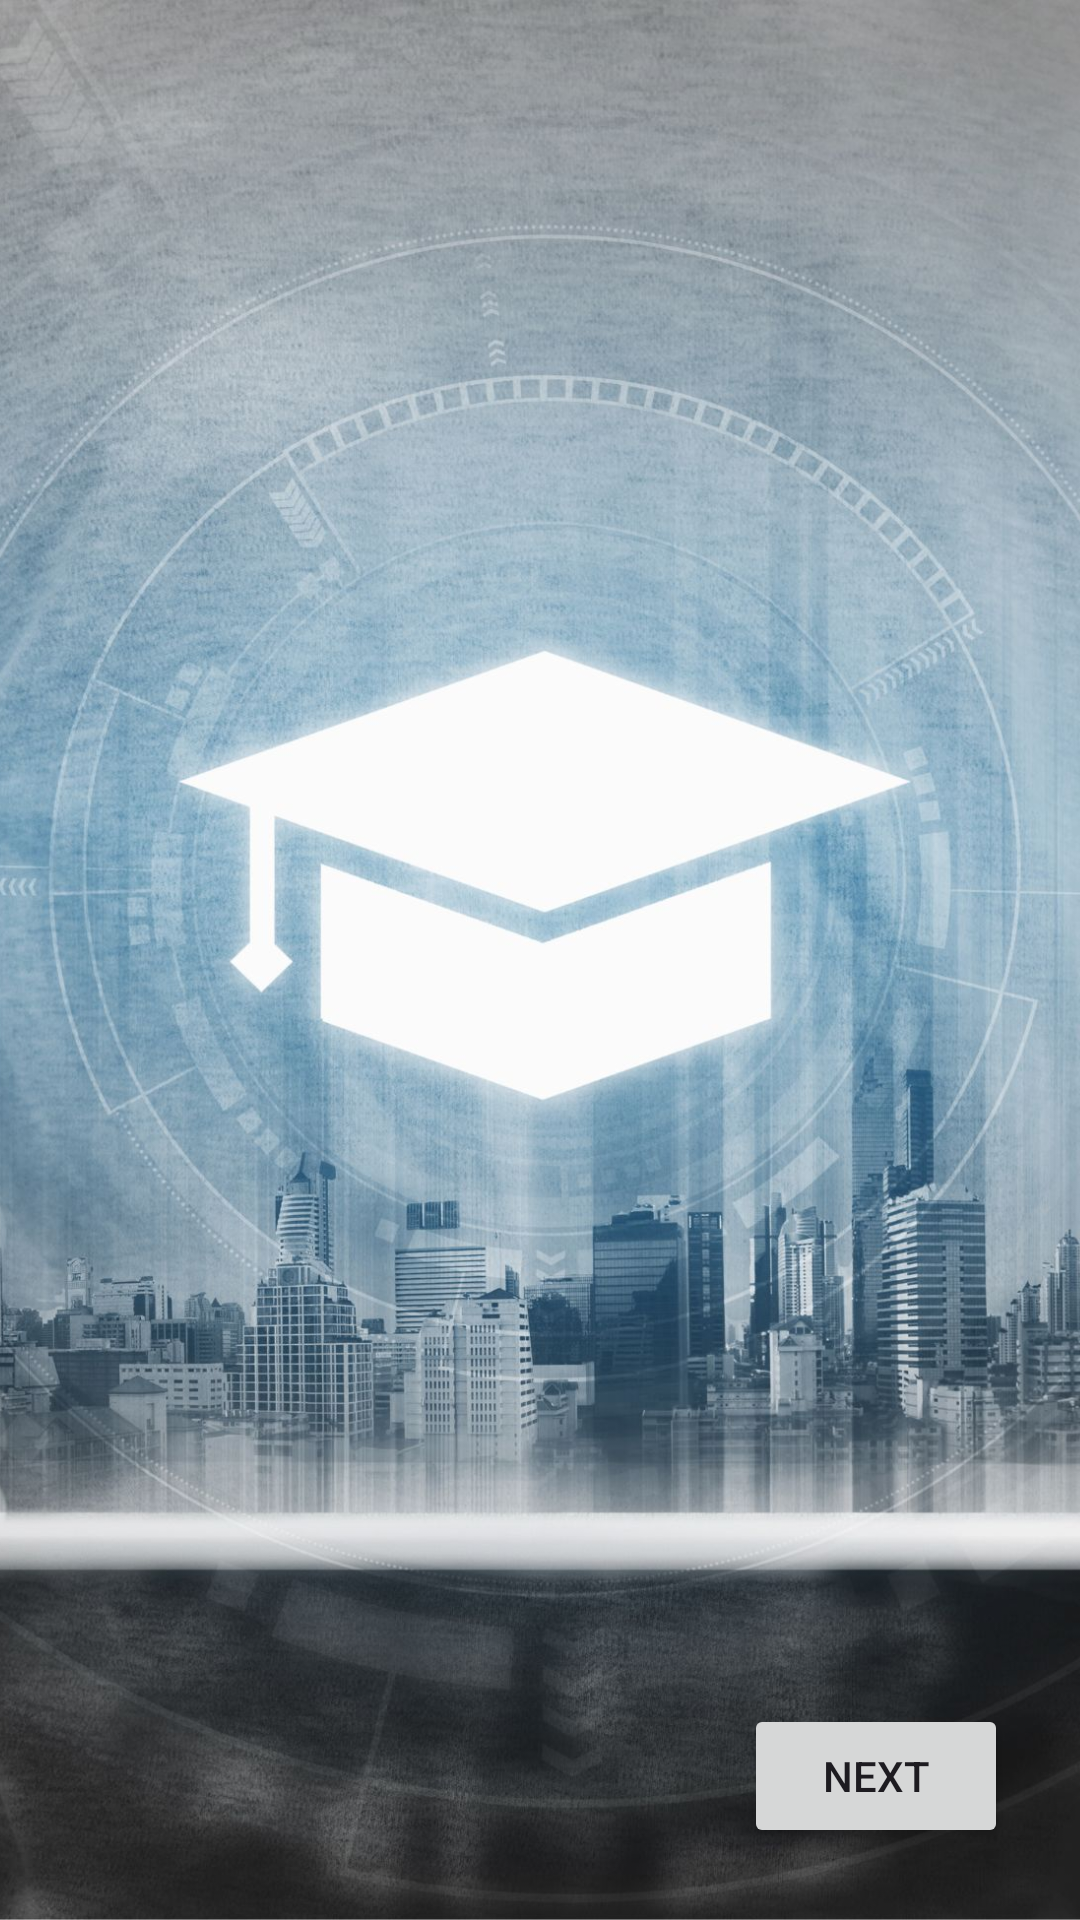

Reconstruct the res/layout file that produces this screen, plus the resources it refers to.
<!-- AndroidManifest.xml: application theme Theme.EduLanka -->
<!-- res/layout/activity_main.xml -->
<?xml version="1.0" encoding="utf-8"?>
<androidx.constraintlayout.widget.ConstraintLayout xmlns:android="http://schemas.android.com/apk/res/android"
    xmlns:app="http://schemas.android.com/apk/res-auto"
    xmlns:tools="http://schemas.android.com/tools"
    android:id="@+id/main"
    android:layout_width="match_parent"
    android:layout_height="match_parent"
    tools:context=".MainActivity">

    
    <ImageView
        android:id="@+id/ivSplash"
        android:layout_width="0dp"
        android:layout_height="0dp"
        android:scaleType="centerCrop"
        android:contentDescription="Splash"
        android:src="@drawable/splash_bg"
        app:layout_constraintTop_toTopOf="parent"
        app:layout_constraintBottom_toBottomOf="parent"
        app:layout_constraintStart_toStartOf="parent"
        app:layout_constraintEnd_toEndOf="parent"
        tools:ignore="HardcodedText" />

    
    <Button
        android:id="@+id/btnNext"
        android:layout_width="wrap_content"
        android:layout_height="wrap_content"
        android:text="Next"
        android:layout_margin="24dp"
        app:layout_constraintBottom_toBottomOf="parent"
        app:layout_constraintEnd_toEndOf="parent" />

</androidx.constraintlayout.widget.ConstraintLayout>
<!-- resources referenced by this layout -->
<resources>
  <!-- drawable splash_bg: jpg bitmap (drawable, 336986 bytes) -->
  <style name="Theme.EduLanka" parent="Base.Theme.EduLanka" />
  <style name="Base.Theme.EduLanka" parent="Theme.Material3.DayNight.NoActionBar">
          
          
      </style>
</resources>
